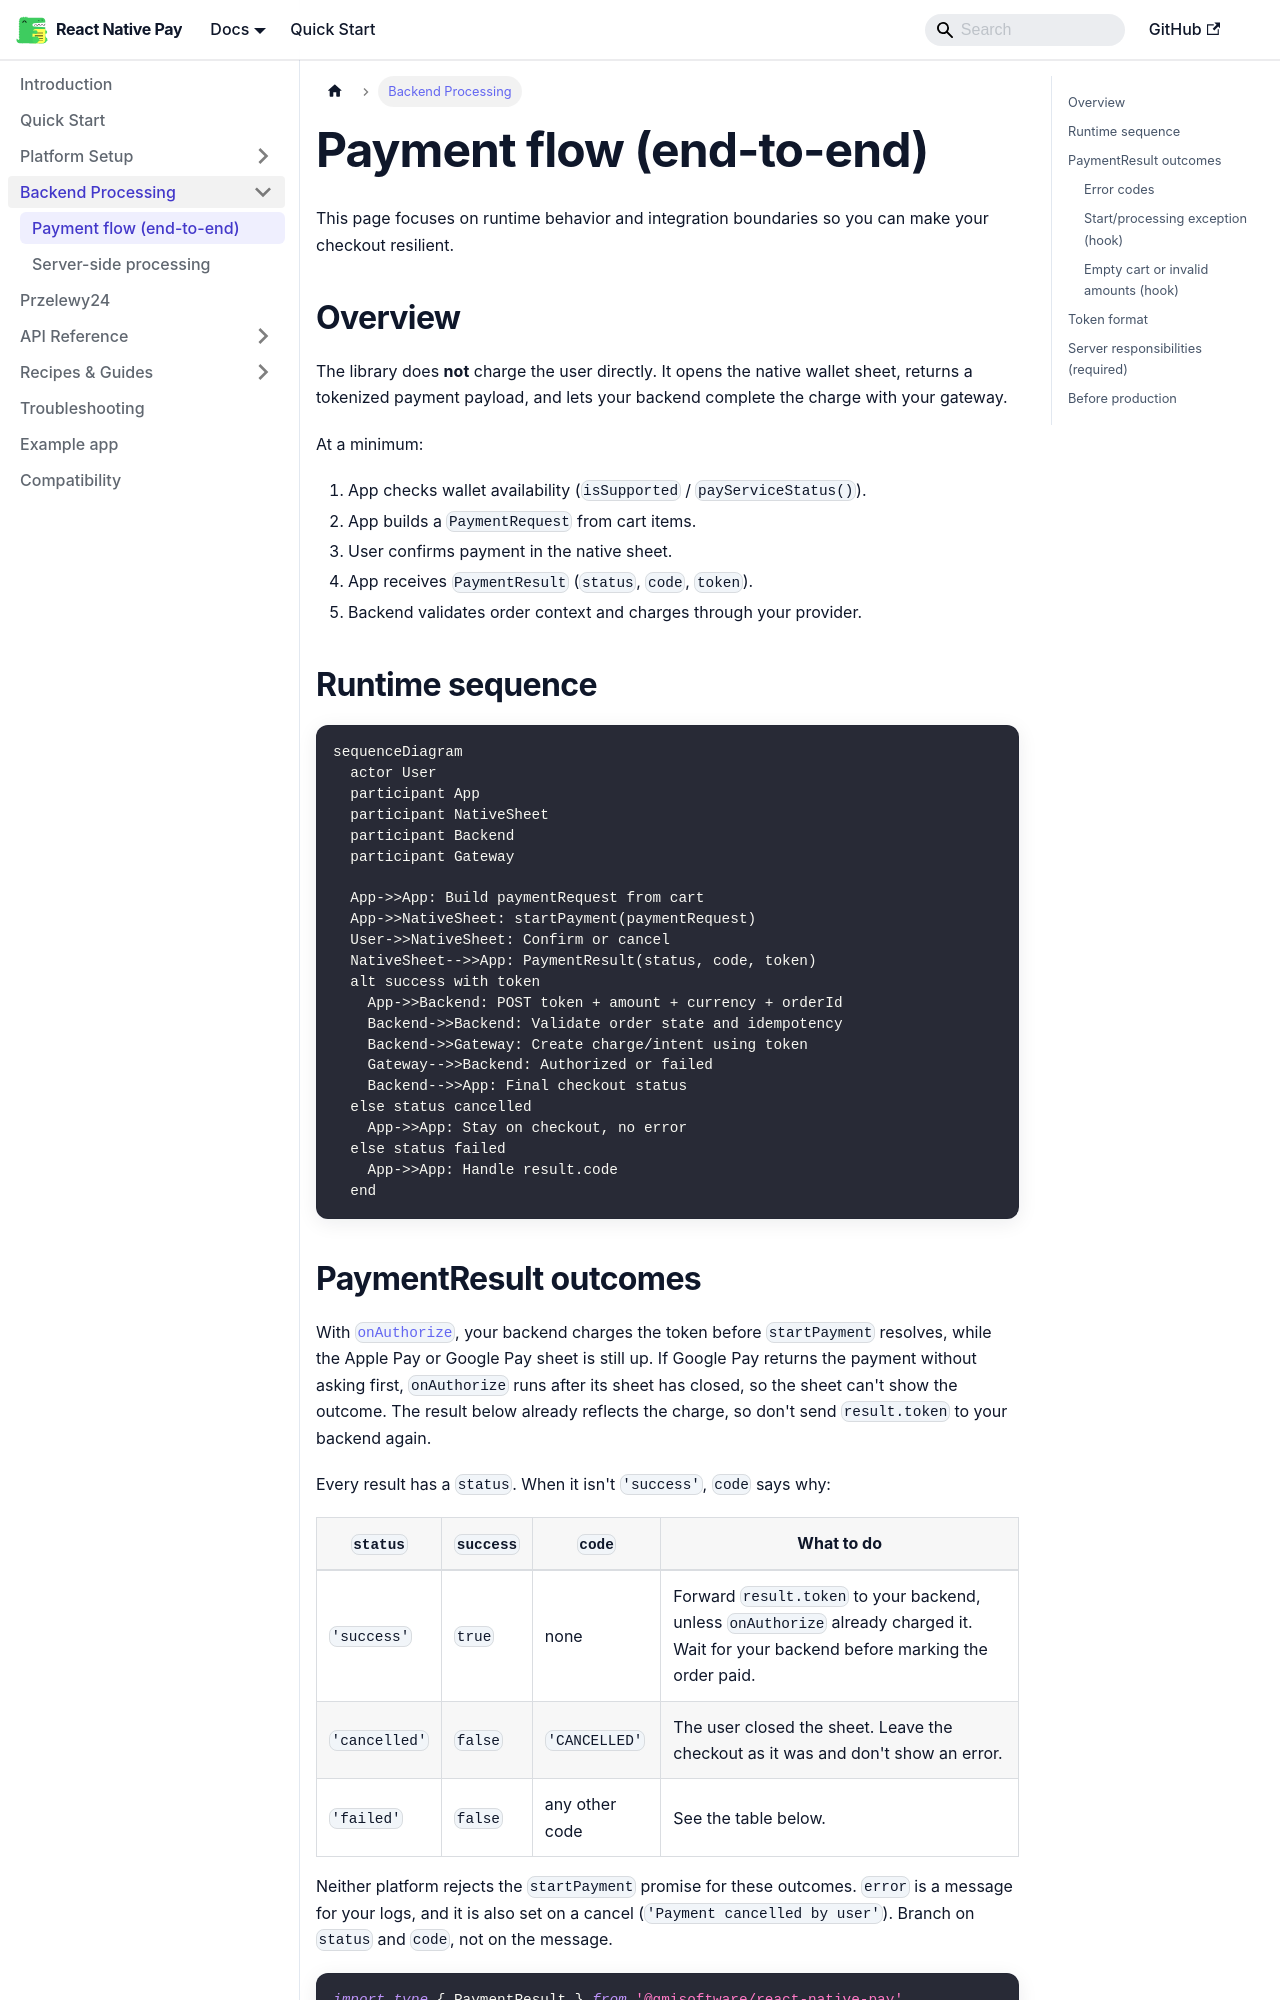

repository: gmi-software/react-native-pay · page: docs/payment-flow/index.html · generator: docusaurus

# Payment flow (end-to-end)

This page focuses on runtime behavior and integration boundaries so you can make your checkout resilient.

## Overview

The library does **not** charge the user directly. It opens the native wallet sheet, returns a tokenized payment payload, and lets your backend complete the charge with your gateway.

At a minimum:

1. App checks wallet availability (`isSupported` / `payServiceStatus()`).
2. App builds a `PaymentRequest` from cart items.
3. User confirms payment in the native sheet.
4. App receives `PaymentResult` (`status`, `code`, `token`).
5. Backend validates order context and charges through your provider.

## Runtime sequence

```mermaid
sequenceDiagram
  actor User
  participant App
  participant NativeSheet
  participant Backend
  participant Gateway

  App->>App: Build paymentRequest from cart
  App->>NativeSheet: startPayment(paymentRequest)
  User->>NativeSheet: Confirm or cancel
  NativeSheet-->>App: PaymentResult(status, code, token)
  alt success with token
    App->>Backend: POST token + amount + currency + orderId
    Backend->>Backend: Validate order state and idempotency
    Backend->>Gateway: Create charge/intent using token
    Gateway-->>Backend: Authorized or failed
    Backend-->>App: Final checkout status
  else status cancelled
    App->>App: Stay on checkout, no error
  else status failed
    App->>App: Handle result.code
  end
```
